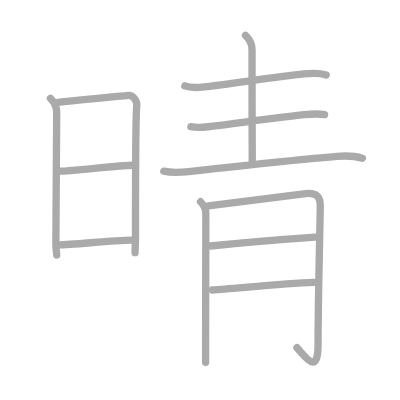
t = 0.00 s
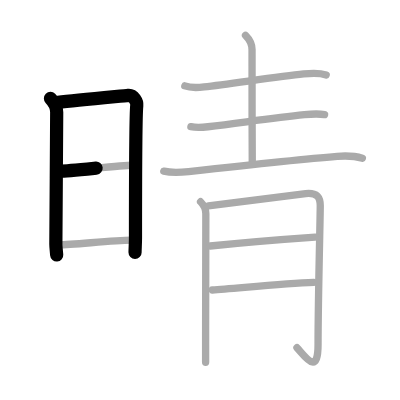
t = 2.50 s
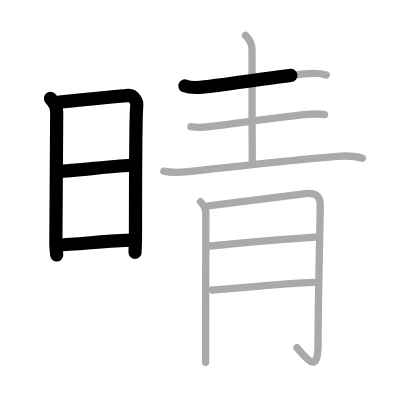
t = 4.75 s
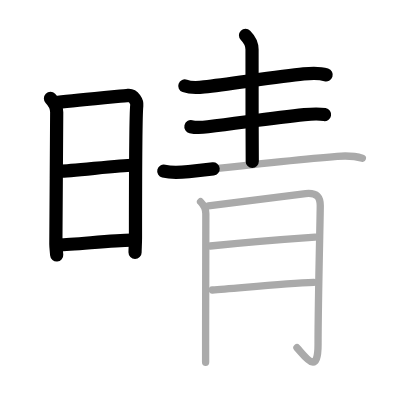
t = 7.25 s
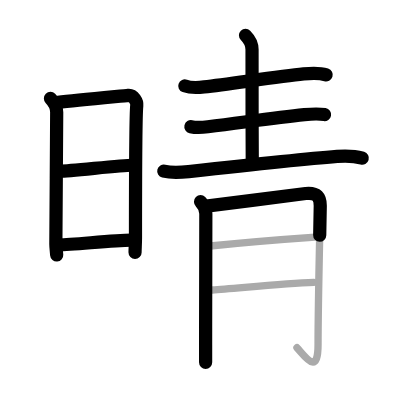
t = 9.50 s
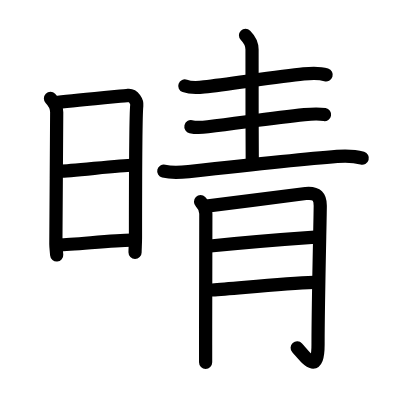
t = 12.00 s

The animated SVG that drew these frames (rendered in a browser with its animation timeline set to each time). Animation: 12 SMIL elements (animate=12); one cycle of 12.00 s.

<?xml version="1.0" standalone="no"?>
<!DOCTYPE svg PUBLIC "-//W3C//DTD SVG 1.1//EN"   "http://www.w3.org/Graphics/SVG/1.1/DTD/svg11.dtd">
<svg width="400px" height="400px"  version="1.1" xmlns="http://www.w3.org/2000/svg">
  <defs>
    <marker id="Triangle" viewBox="0 0 10 10" refX="0" refY="5" markerUnits="strokeWidth" markerWidth="3" style="stroke-opacity:0%;fill:#aaaaaa;" markerHeight="2" orient="auto">
      <path d="M 0 0 L 10 5 L 0 10 z" />
    </marker>
    
    <marker id="Arrow" viewBox="0 0 10 10" refX="5" refY="5" markerUnits="strokeWidth" markerWidth="1.8" style="stroke-opacity:0%;fill:#770000;" markerHeight="2" orient="auto">
      <path d="M 0 4 L 6 4 L 4 1 L 10 5 L 4 9 L 6 6 L 0 6 z" />
        <circle cx="5" cy="5" r="5" />
      </marker>
    
    <marker id="TriangleRed" viewBox="0 0 10 10" refX="0" refY="5" markerUnits="strokeWidth" markerWidth="3" style="stroke-opacity:0%;fill:#CC0000;" markerHeight="2" orient="auto">
      <path d="M 0 0 L 10 5 L 0 10 z" />
    </marker>
    
    <marker id="ArrowRed" viewBox="0 0 10 10" refX="5" refY="5" markerUnits="strokeWidth" markerWidth="1.8" style="stroke-opacity:0%;fill:#CC0000;" markerHeight="2" orient="auto">
      <path d="M 0 4 L 6 4 L 4 1 L 10 5 L 4 9 L 6 6 L 0 6 z" />
        <circle cx="5" cy="5" r="5" />
      </marker>
    
  </defs>
  
  <path style="fill:#ffffff; fill-opacity:100%; fill-rule:evenodd; stroke-width:0;" d="M 0 0 L 400px 0 L 400px 400px L 0 400px L 0 0" />

  <g transform="scale(3.6697247706422 3.6697247706422)">
<path style="fill:none; fill-opacity:0%; fill-rule:evenodd; stroke:#aaaaaa; stroke-opacity:100%; stroke-width: 1.5pt; stroke-linejoin:round; stroke-linecap:round;" d="M13.75 26.83c0.96 0.96 1.7 2.45 1.7 3.73c0 1.29-0.23 35.36-0.23 36c0 0.64 0.12 1.64 0.23 2.93"></path>
<path style="fill:none; fill-opacity:0%; fill-rule:evenodd; stroke:#aaaaaa; stroke-opacity:100%; stroke-width: 1.5pt; stroke-linejoin:round; stroke-linecap:round;" d="M15.81 27.88c5.12-0.6 17.72-1.74 19.1-1.89c1.51-0.16 2.47 1.78 2.36 2.73c-0.24 1.93-0.35 21.93-0.35 36.08c0 1.46-0.12 3.09-0.12 4.05"></path>
<path style="fill:none; fill-opacity:0%; fill-rule:evenodd; stroke:#aaaaaa; stroke-opacity:100%; stroke-width: 1.5pt; stroke-linejoin:round; stroke-linecap:round;" d="M16.39 46.64c2.68 0 16.56-1.61 19.59-1.61"></path>
<path style="fill:none; fill-opacity:0%; fill-rule:evenodd; stroke:#aaaaaa; stroke-opacity:100%; stroke-width: 1.5pt; stroke-linejoin:round; stroke-linecap:round;" d="M16.04 66.73c3.97 0 14.58-1.29 19.71-1.29"></path>
<path style="fill:none; fill-opacity:0%; fill-rule:evenodd; stroke:#aaaaaa; stroke-opacity:100%; stroke-width: 1.5pt; stroke-linejoin:round; stroke-linecap:round;" d="M50.36 23.41c1.67 0.61 3.55 0.48 5.27 0.28c7.29-0.85 20.21-2.83 27.12-3.54c2.06-0.21 4.13-0.38 6.14 0.26"></path>
<path style="fill:none; fill-opacity:0%; fill-rule:evenodd; stroke:#aaaaaa; stroke-opacity:100%; stroke-width: 1.5pt; stroke-linejoin:round; stroke-linecap:round;" d="M66.9 9.63c1.3 1.3 1.78 2.62 1.78 3.87c0 0.45-0.01 20.47 0.06 30.49"></path>
<path style="fill:none; fill-opacity:0%; fill-rule:evenodd; stroke:#aaaaaa; stroke-opacity:100%; stroke-width: 1.5pt; stroke-linejoin:round; stroke-linecap:round;" d="M52.02 34.52c1.21 0.27 3.43 0.17 4.63 0.02c9.57-1.17 17.91-2.42 26.31-3.29c1.99-0.21 4.17-0.25 5.49-0.02"></path>
<path style="fill:none; fill-opacity:0%; fill-rule:evenodd; stroke:#aaaaaa; stroke-opacity:100%; stroke-width: 1.5pt; stroke-linejoin:round; stroke-linecap:round;" d="M44.63 46.64c2.23 0.56 4.53 0.38 6.78 0.13c10.69-1.19 31.35-3.45 40.46-4.16c2.16-0.17 4.95-0.07 6.88 0.51"></path>
<path style="fill:none; fill-opacity:0%; fill-rule:evenodd; stroke:#aaaaaa; stroke-opacity:100%; stroke-width: 1.5pt; stroke-linejoin:round; stroke-linecap:round;" d="M54.65 54.97c1 1 1.44 2.03 1.44 3.29c0 4-0.06 20.62-0.06 35.76c0 1.73 0 3.36 0 4.72"></path>
<path style="fill:none; fill-opacity:0%; fill-rule:evenodd; stroke:#aaaaaa; stroke-opacity:100%; stroke-width: 1.5pt; stroke-linejoin:round; stroke-linecap:round;" d="M56.79 56.11c7.06-0.88 25.13-3.24 26.51-3.37c3.18-0.3 3.97 1.01 3.97 3.33c0 2.94-0.6 25.77-0.6 37.83c0 8.61-3.43 3.36-5.75 0.84"></path>
<path style="fill:none; fill-opacity:0%; fill-rule:evenodd; stroke:#aaaaaa; stroke-opacity:100%; stroke-width: 1.5pt; stroke-linejoin:round; stroke-linecap:round;" d="M57.28 67.03c5.09-0.53 20.97-1.9 28.6-2.43"></path>
<path style="fill:none; fill-opacity:0%; fill-rule:evenodd; stroke:#aaaaaa; stroke-opacity:100%; stroke-width: 1.5pt; stroke-linejoin:round; stroke-linecap:round;" d="M57.88 79.02c6.12-0.4 19.37-1.77 27.61-2.08"></path>

<path style="fill:none; fill-opacity:0%; fill-rule:evenodd; stroke:#000000; stroke-opacity:100%; stroke-width: 2.7pt; stroke-linejoin:round; stroke-linecap:round;" d="M13.75 26.83c0.96 0.96 1.7 2.45 1.7 3.73c0 1.29-0.23 35.36-0.23 36c0 0.64 0.12 1.64 0.23 2.93" pathLength="100" stroke-dashoffset="100" stroke-dasharray="100 105"><animate id="dashAnim1" attributeName="stroke-dashoffset" from="100" to="0" dur="1s" calcMode="linear" fill="freeze"/></path>
<path style="fill:none; fill-opacity:0%; fill-rule:evenodd; stroke:#000000; stroke-opacity:100%; stroke-width: 2.7pt; stroke-linejoin:round; stroke-linecap:round;" d="M15.81 27.88c5.12-0.6 17.72-1.74 19.1-1.89c1.51-0.16 2.47 1.78 2.36 2.73c-0.24 1.93-0.35 21.93-0.35 36.08c0 1.46-0.12 3.09-0.12 4.05" pathLength="100" stroke-dashoffset="100" stroke-dasharray="100 105"><animate id="dashAnim2" attributeName="stroke-dashoffset" from="100" to="0" dur="1s" calcMode="linear" begin="dashAnim1.end" fill="freeze"/></path>
<path style="fill:none; fill-opacity:0%; fill-rule:evenodd; stroke:#000000; stroke-opacity:100%; stroke-width: 2.7pt; stroke-linejoin:round; stroke-linecap:round;" d="M16.39 46.64c2.68 0 16.56-1.61 19.59-1.61" pathLength="100" stroke-dashoffset="100" stroke-dasharray="100 105"><animate id="dashAnim3" attributeName="stroke-dashoffset" from="100" to="0" dur="1s" calcMode="linear" begin="dashAnim2.end" fill="freeze"/></path>
<path style="fill:none; fill-opacity:0%; fill-rule:evenodd; stroke:#000000; stroke-opacity:100%; stroke-width: 2.7pt; stroke-linejoin:round; stroke-linecap:round;" d="M16.04 66.73c3.97 0 14.58-1.29 19.71-1.29" pathLength="100" stroke-dashoffset="100" stroke-dasharray="100 105"><animate id="dashAnim4" attributeName="stroke-dashoffset" from="100" to="0" dur="1s" calcMode="linear" begin="dashAnim3.end" fill="freeze"/></path>
<path style="fill:none; fill-opacity:0%; fill-rule:evenodd; stroke:#000000; stroke-opacity:100%; stroke-width: 2.7pt; stroke-linejoin:round; stroke-linecap:round;" d="M50.36 23.41c1.67 0.61 3.55 0.48 5.27 0.28c7.29-0.85 20.21-2.83 27.12-3.54c2.06-0.21 4.13-0.38 6.14 0.26" pathLength="100" stroke-dashoffset="100" stroke-dasharray="100 105"><animate id="dashAnim5" attributeName="stroke-dashoffset" from="100" to="0" dur="1s" calcMode="linear" begin="dashAnim4.end" fill="freeze"/></path>
<path style="fill:none; fill-opacity:0%; fill-rule:evenodd; stroke:#000000; stroke-opacity:100%; stroke-width: 2.7pt; stroke-linejoin:round; stroke-linecap:round;" d="M66.9 9.63c1.3 1.3 1.78 2.62 1.78 3.87c0 0.45-0.01 20.47 0.06 30.49" pathLength="100" stroke-dashoffset="100" stroke-dasharray="100 105"><animate id="dashAnim6" attributeName="stroke-dashoffset" from="100" to="0" dur="1s" calcMode="linear" begin="dashAnim5.end" fill="freeze"/></path>
<path style="fill:none; fill-opacity:0%; fill-rule:evenodd; stroke:#000000; stroke-opacity:100%; stroke-width: 2.7pt; stroke-linejoin:round; stroke-linecap:round;" d="M52.02 34.52c1.21 0.27 3.43 0.17 4.63 0.02c9.57-1.17 17.91-2.42 26.31-3.29c1.99-0.21 4.17-0.25 5.49-0.02" pathLength="100" stroke-dashoffset="100" stroke-dasharray="100 105"><animate id="dashAnim7" attributeName="stroke-dashoffset" from="100" to="0" dur="1s" calcMode="linear" begin="dashAnim6.end" fill="freeze"/></path>
<path style="fill:none; fill-opacity:0%; fill-rule:evenodd; stroke:#000000; stroke-opacity:100%; stroke-width: 2.7pt; stroke-linejoin:round; stroke-linecap:round;" d="M44.63 46.64c2.23 0.56 4.53 0.38 6.78 0.13c10.69-1.19 31.35-3.45 40.46-4.16c2.16-0.17 4.95-0.07 6.88 0.51" pathLength="100" stroke-dashoffset="100" stroke-dasharray="100 105"><animate id="dashAnim8" attributeName="stroke-dashoffset" from="100" to="0" dur="1s" calcMode="linear" begin="dashAnim7.end" fill="freeze"/></path>
<path style="fill:none; fill-opacity:0%; fill-rule:evenodd; stroke:#000000; stroke-opacity:100%; stroke-width: 2.7pt; stroke-linejoin:round; stroke-linecap:round;" d="M54.65 54.97c1 1 1.44 2.03 1.44 3.29c0 4-0.06 20.62-0.06 35.76c0 1.73 0 3.36 0 4.72" pathLength="100" stroke-dashoffset="100" stroke-dasharray="100 105"><animate id="dashAnim9" attributeName="stroke-dashoffset" from="100" to="0" dur="1s" calcMode="linear" begin="dashAnim8.end" fill="freeze"/></path>
<path style="fill:none; fill-opacity:0%; fill-rule:evenodd; stroke:#000000; stroke-opacity:100%; stroke-width: 2.7pt; stroke-linejoin:round; stroke-linecap:round;" d="M56.79 56.11c7.06-0.88 25.13-3.24 26.51-3.37c3.18-0.3 3.97 1.01 3.97 3.33c0 2.94-0.6 25.77-0.6 37.83c0 8.61-3.43 3.36-5.75 0.84" pathLength="100" stroke-dashoffset="100" stroke-dasharray="100 105"><animate id="dashAnim10" attributeName="stroke-dashoffset" from="100" to="0" dur="1s" calcMode="linear" begin="dashAnim9.end" fill="freeze"/></path>
<path style="fill:none; fill-opacity:0%; fill-rule:evenodd; stroke:#000000; stroke-opacity:100%; stroke-width: 2.7pt; stroke-linejoin:round; stroke-linecap:round;" d="M57.28 67.03c5.09-0.53 20.97-1.9 28.6-2.43" pathLength="100" stroke-dashoffset="100" stroke-dasharray="100 105"><animate id="dashAnim11" attributeName="stroke-dashoffset" from="100" to="0" dur="1s" calcMode="linear" begin="dashAnim10.end" fill="freeze"/></path>
<path style="fill:none; fill-opacity:0%; fill-rule:evenodd; stroke:#000000; stroke-opacity:100%; stroke-width: 2.7pt; stroke-linejoin:round; stroke-linecap:round;" d="M57.88 79.02c6.12-0.4 19.37-1.77 27.61-2.08" pathLength="100" stroke-dashoffset="100" stroke-dasharray="100 105"><animate id="dashAnim12" attributeName="stroke-dashoffset" from="100" to="0" dur="1s" calcMode="linear" begin="dashAnim11.end" fill="freeze"/></path>

</g>

</svg>  
          
